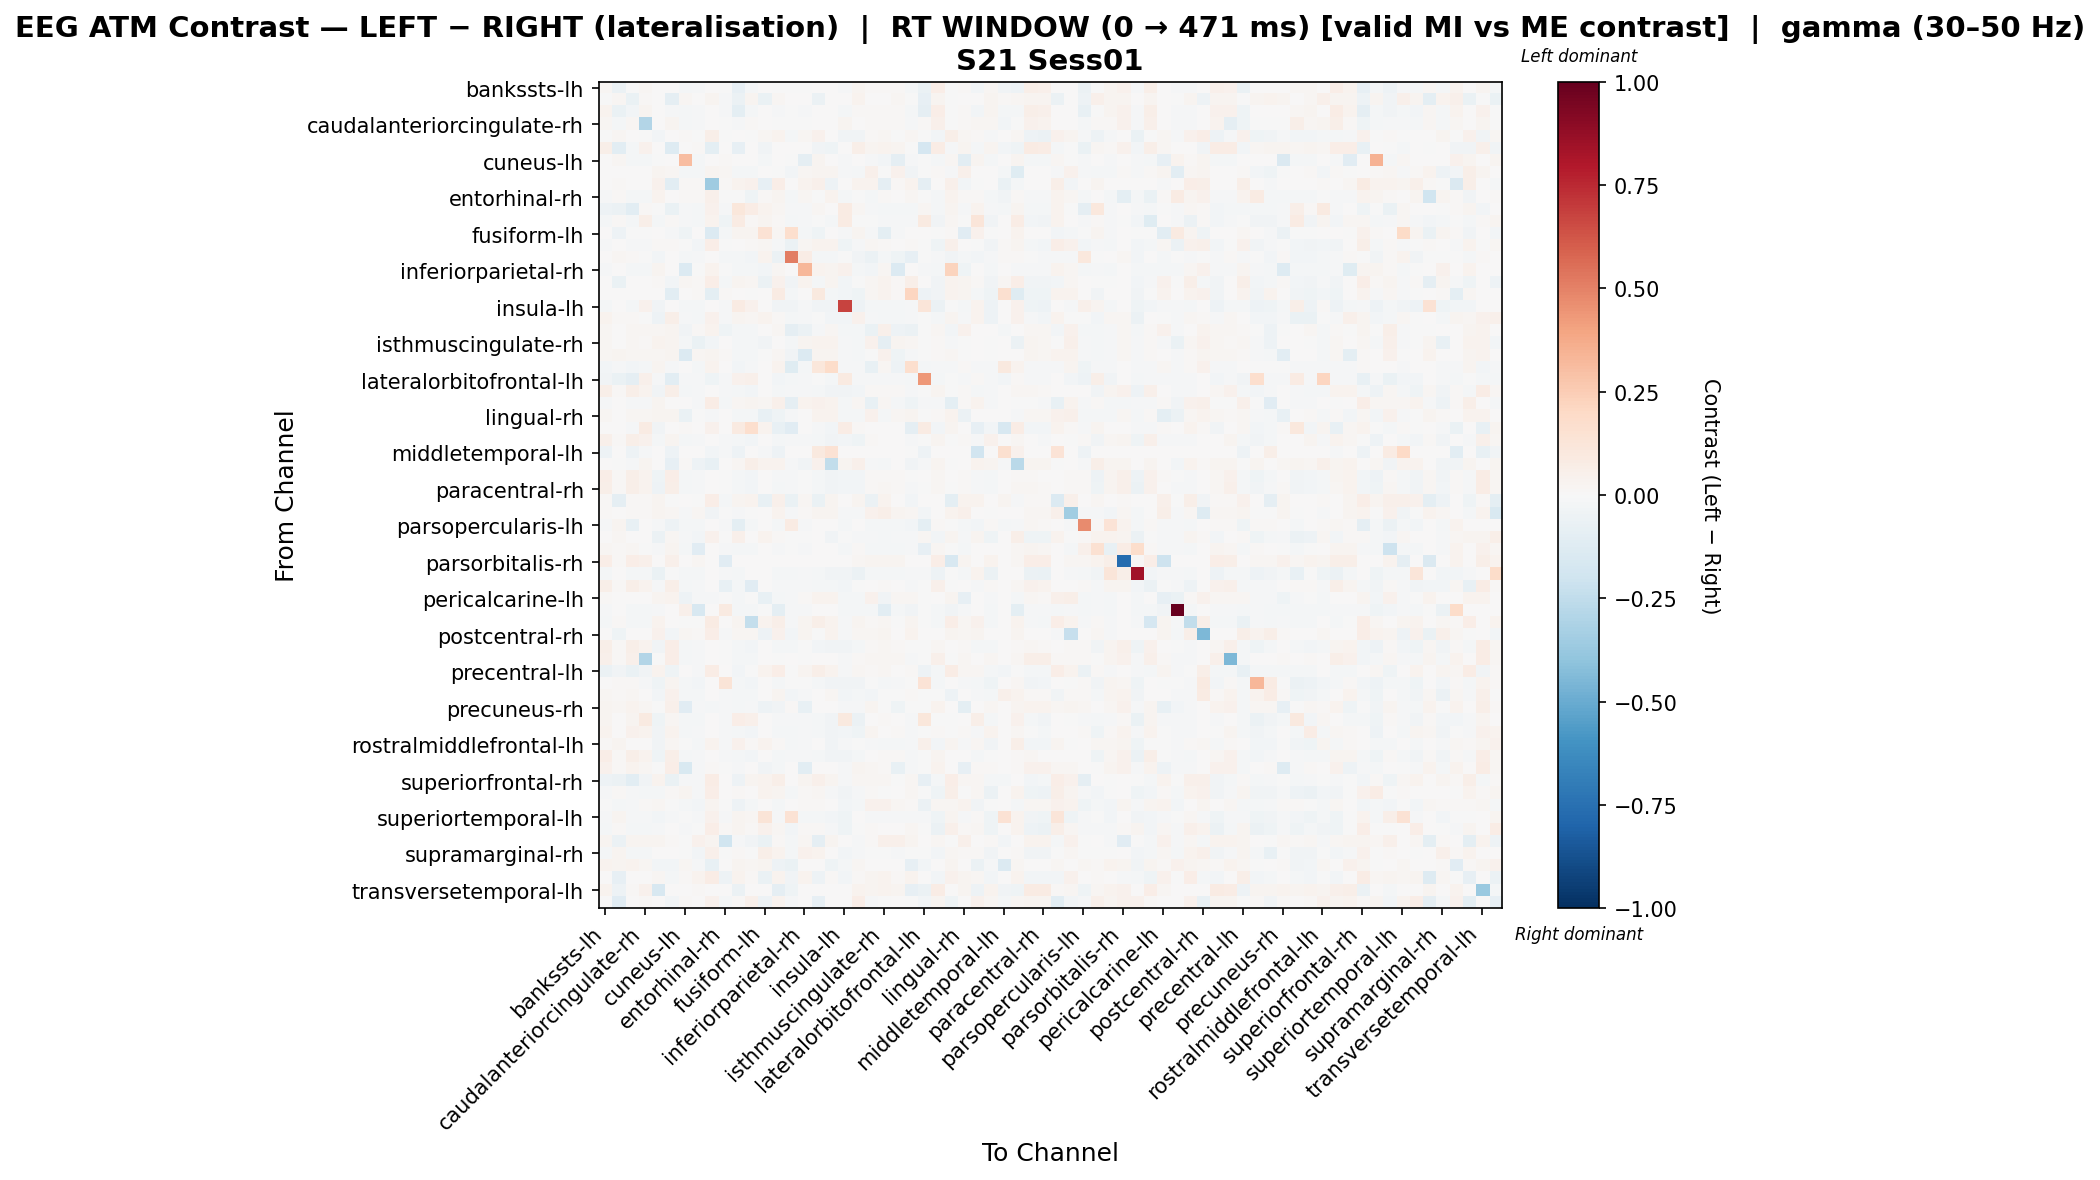

Source data for this figure (header and first rows):
, bankssts-lh, bankssts-rh, caudalanteriorcingulate-lh, caudalanteriorcingulate-rh, caudalmiddlefrontal-lh, caudalmiddlefrontal-rh, cuneus-lh, cuneus-rh, entorhinal-lh, entorhinal-rh, frontalpole-lh, frontalpole-rh, fusiform-lh, fusiform-rh, inferiorparietal-lh, inferiorparietal-rh, inferiortemporal-lh, inferiortemporal-rh, insula-lh, insula-rh, isthmuscingulate-lh, isthmuscingulate-rh, lateraloccipital-lh
bankssts-lh, 0.01834, -0.05511, -0.001047, 0.02191, 0.004122, 0.005697, -0.019, -0.01178, 0.0, -0.00691, -0.08011, -0.02073, 0.0, -0.005182, -0.002183, -0.00691, 0.0, 0.0, -0.01036, 0.02472, 0.01135, 0.01374, 0.01099
bankssts-rh, -0.007104, 0.02331, -0.06535, 0.008789, 0.006657, -0.08882, 0.01997, 0.0, 0.02663, -0.01449, -0.05808, 0.02663, -0.06953, 0.01938, 0.006638, 0.0, -0.06032, 0.0, 0.0, 0.03191, 0.0, 0.0, 0.02113
caudalanteriorcingulate-lh, 0.03408, -0.0637, -0.02667, 0.02703, 0.005828, -0.01255, -0.01904, -0.01163, 0.0, -0.007934, -0.09828, -0.02063, 0.0, -0.01295, -0.0003924, -0.007934, 0.0, 0.0, -0.01771, 0.0153, 0.0102, 0.01298, 0.01007
caudalanteriorcingulate-rh, 0.01894, -0.02029, 0.02337, -0.2946, 0.002859, 0.02517, -0.01942, -0.01213, 0.0, -0.007471, -0.01318, 0.009408, 0.0, -0.005977, -0.005977, -0.007471, 0.0, 0.0, 0.02745, 0.001024, 0.01016, 0.01447, 0.01012
caudalmiddlefrontal-lh, -0.004815, 0.02127, 0.005818, -0.004815, -0.02617, 0.0, 0.01217, -0.002754, 0.05935, -0.002754, 0.005818, -0.00121, 0.02127, 0.03405, -0.02213, 0.01946, 0.04178, 0.003283, -0.03302, -0.03635, 0.00994, 0.02263, -0.002754
caudalmiddlefrontal-rh, 0.05726, -0.1075, -0.02025, 0.04177, 0.0, -0.1256, 0.0, 0.01274, -0.0941, 0.0, -0.08263, 0.006372, -0.03243, 0.006372, 0.0, 0.0, -0.03243, -0.04053, 0.0, 0.05662, 0.02549, 0.03823, 0.02867
cuneus-lh, 0.003668, 0.01904, -0.02274, -0.02274, -0.0001511, 0.0, 0.3058, -0.02274, 0.006566, 0.01092, 0.005894, 0.004269, -0.02167, 6.774531919574944e-05, -0.006498, -0.09283, 0.02539, 0.0, -0.01137, 0.007518, -0.01137, -0.02728, -0.08991
cuneus-rh, 0.005059, 0.0, 0.006786, 0.005059, 0.02448, 0.02193, -0.019, -0.01689, 0.02967, 0.01682, -0.019, -0.02073, 0.0, -0.005111, -0.02491, 0.02276, 0.02967, 0.02967, -0.01036, -0.01727, 0.04854, -0.00769, 0.03916
entorhinal-lh, 0.0, 0.008412, 0.0, 0.0, 0.04068, -0.1086, 0.01133, 0.01166, -0.3539, 0.01166, 0.03645, 0.04206, -0.08545, 0.06862, 0.0, 0.03497, 0.0519, -0.04983, 0.0, 0.03645, 0.03194, -0.0905, 0.01446
entorhinal-rh, -0.01424, 0.01489, -0.01661, -0.01661, 0.03789, 0.0, 0.01316, 0.01175, 0.04738, -0.001312, -0.004099, -0.04022, 0.01014, 0.03077, -0.01661, 0.01588, -0.0007854, 0.03249, -0.01899, -0.004099, -0.02262, 0.01351, 0.007007
frontalpole-lh, -0.04835, -0.05948, -0.1059, 0.01152, -0.002763, -0.06648, -0.009855, -0.02035, 0.04199, -0.009393, 0.1099, 0.071, 0.03499, 0.01667, -0.007828, -0.009393, 0.0175, 0.0, 0.08156, 0.0232, -0.01252, -0.01879, -0.01566
frontalpole-rh, -0.01832, 0.008965, -0.01984, 0.06043, -0.02034, 0.01195, -0.01082, -0.02131, 0.03586, -0.04361, 0.08029, 0.01259, 0.02689, 0.01365, -0.01623, -0.009131, -0.002296, -0.01724, 0.08297, -0.00263, -0.006199, -0.009298, -0.009243
fusiform-lh, 0.0, -0.05343, -0.004845, -0.004845, 0.003186, -0.01135, -0.03915, 0.0, -0.134, -0.01938, 0.02854, 0.02854, 0.1434, 0.01732, 0.1655, -0.01794, -0.04221, 0.0, -0.00969, 0.02854, -0.00969, -0.09742, -0.00969
fusiform-rh, -0.008936, 0.005998, -0.01132, -0.01132, 0.01108, 0.012, -0.005325, -0.02564, 0.06898, -0.004713, 0.007284, 0.008938, 0.02161, -0.01008, -0.06022, 0.01928, 0.03428, 0.03428, -0.04241, -0.01475, 0.01628, 0.01292, 0.001285
inferiorparietal-lh, 0.005127, 0.02243, 0.008396, -0.00282, -0.02763, 0.005608, -0.02135, -0.0117, 0.0, -0.01872, -0.01638, -0.02369, 0.03458, -0.05805, 0.5145, 0.07335, -0.02193, -0.02193, -0.00109, -0.03831, -0.06024, -0.01638, -0.04196
inferiorparietal-rh, -0.01466, 0.0, -0.01711, -0.01711, 0.02845, 0.0, -0.1377, -0.001921, 0.03823, -0.001921, -0.01711, -0.01711, -0.02856, 0.02282, 0.0002295, 0.3328, 0.03823, 0.02527, 0.04587, -0.01711, -0.0297, 0.02112, -0.1377
inferiortemporal-lh, 0.0, -0.06711, 0.0, 0.0, 0.0138, -0.02951, 0.01713, 0.01236, 0.06515, -0.01837, 0.02807, 0.02008, -0.06045, 0.03939, -0.03472, 0.03399, -0.02321, 0.02543, -0.02796, -0.00388, 0.01583, 0.03708, 0.01236
inferiortemporal-rh, 0.0, 0.0, 0.0, 0.0, 0.000187, -0.1074, 0.007512, 0.01502, -0.09667, 0.01502, 0.0, -0.006795, 0.0, 0.08393, -0.01699, 0.006958, 0.09431, -0.02326, -0.02378, -0.04077, 0.02254, 0.03756, 0.01502
insula-lh, -0.01697, 0.0, -0.01909, 0.0467, -0.037, 0.0, -0.01909, -0.01697, 0.0, -0.01273, 0.08326, 0.04587, 0.0, -0.03505, -0.03505, -0.01273, -0.03259, -0.03666, 0.6726, -0.05168, -0.01697, -0.01909, -0.01697
insula-rh, 0.03559, 0.01059, 0.01368, -0.006661, -0.05236, 0.05947, -0.009765, -0.02035, 0.04235, -0.009393, 0.02553, 0.02129, 0.03529, 0.01153, -0.02023, -0.009393, -0.0009625, -0.03101, -0.03113, 0.04117, -0.01252, -0.01879, -0.01566
isthmuscingulate-lh, 0.01889, 0.003198, 0.01678, 0.01678, 0.02034, 0.02385, -0.03679, 0.01181, 0.03518, -0.04437, -0.01899, -0.01899, 0.0, 0.02143, -0.08745, -0.05508, -0.01252, 0.02239, -0.01688, -0.01899, -0.0648, 0.04799, -0.05239
isthmuscingulate-rh, 0.01835, 0.0, 0.01679, 0.01381, 0.03162, 0.02977, -0.01744, -0.06267, -0.028, 0.002262, -0.02035, -0.01894, -0.03765, 0.001882, -0.01724, 0.02557, 0.03788, 0.03205, -0.01252, -0.01879, 0.04341, -0.08635, 0.02577
lateraloccipital-lh, 0.02008, 0.02766, 0.01825, 0.01825, 0.02032, 0.02691, -0.1344, 0.01915, 0.02766, 0.01111, -0.02019, -0.02019, -0.002445, 0.01848, -0.03221, -0.1357, 0.02766, 0.02766, -0.01469, -0.02019, -0.003876, 0.04206, -0.04006
lateraloccipital-rh, -0.02923, -0.01085, -0.02923, -0.02217, 0.02506, -0.01412, 0.0008745, -0.01618, 0.03262, 0.002971, -0.02923, -0.01512, 0.0, 0.03184, -0.1238, -0.02307, 0.1132, 0.1803, -0.01512, -0.01512, -0.07372, 0.01751, -0.05148
lateralorbitofrontal-lh, -0.03522, -0.06343, -0.08712, 0.04693, -0.01216, -0.104, -0.01216, -0.01216, -0.04459, -0.01216, 0.04025, 0.05269, 0.0, -0.02369, -0.01793, -0.01216, -0.005766, -0.02198, 0.0898, -0.01216, -0.01216, -0.01216, -0.01216
lateralorbitofrontal-rh, 0.05874, 0.01092, 0.05933, 0.03357, -0.03381, 0.05605, -0.0195, -0.009431, 0.0, -0.008123, -0.0195, -0.02737, 0.0, -0.02212, -0.01394, -0.008123, -0.02188, -0.03438, -0.03325, -0.02848, 0.008598, 0.01209, 0.008678
lingual-lh, -0.009521, 0.004426, -0.01269, -0.01269, 0.03115, 0.007182, 0.001169, -0.01404, 0.07658, -0.0183, 0.01645, 0.02364, 0.01963, 0.05086, -0.08974, 0.03482, 0.04024, 0.03399, -0.01587, 0.01645, -0.07247, 0.01636, -0.02039
lingual-rh, 0.01863, 0.0, 0.01651, 0.01651, 0.02726, 0.02373, -0.06871, -0.0007368, -0.01063, 0.0002694, -0.01909, -0.01909, -0.07444, -0.04103, -0.01061, 0.006472, 0.03899, 0.03249, -0.01697, -0.01909, 0.04067, -0.02289, 0.0194
medialorbitofrontal-lh, 0.0, 0.004949, -0.008711, 0.0828, -0.03356, 0.001848, 0.009304, 0.0, 0.04342, 0.0, 0.08991, 0.1666, 0.03412, -0.07081, -0.1155, 0.0, -0.01498, -0.03049, 0.07556, 0.01419, 0.0, 0.003101, 0.0
medialorbitofrontal-rh, 0.05202, 0.01159, 0.05933, 0.04429, -0.02329, 0.03048, -0.0195, -0.01543, 0.0, -0.008123, -0.0195, -0.0277, 0.0, -0.01965, -0.01193, -0.008123, -0.01973, -0.03288, -0.0311, -0.04131, 0.01056, 0.004061, 0.007311
middletemporal-lh, -0.04888, 0.003427, -0.04888, -0.01222, 0.0, -0.04888, 0.0, 0.0, -0.02729, -0.01222, -0.04888, 0.0, -0.01222, -0.04806, 0.00616, 0.0, 0.09458, 0.1424, 0.0, 0.0, 0.0, 0.0, 0.0
middletemporal-rh, 0.002379, -0.00604, -0.008837, 0.02747, 0.003198, -0.08274, 0.009595, -0.05047, -0.07327, 0.0, 0.02221, 0.05492, 0.03198, 0.03198, -0.01416, -0.03722, 0.04478, -0.2445, 0.02481, 0.04759, -0.01122, -0.02243, 0.0
paracentral-lh, 0.06259, 0.008836, 0.05592, 0.03313, -0.04479, 0.06489, -0.01944, -0.0141, 0.0, -0.004321, -0.01944, -0.02808, 0.0, -0.01511, -0.009215, -0.004321, -0.01942, -0.03236, -0.02806, -0.02401, 0.01501, 0.01523, 0.01364
paracentral-rh, 0.05696, 0.01092, 0.05596, 0.03206, -0.05066, 0.06035, -0.019, -0.01192, 0.0, -0.00691, -0.019, -0.0272, 0.0, -0.01813, -0.00994, -0.00691, -0.01942, -0.03236, -0.02978, -0.02932, 0.01417, 0.01646, 0.01378
parahippocampal-lh, 0.008107, -0.08854, 0.008107, 0.008107, 0.02956, -0.005524, 0.002702, -0.001688, 0.06764, -0.01888, 0.02702, 0.03243, -0.07442, 0.04934, -0.06752, 0.02145, -0.06254, 0.02956, 0.0, 0.02702, -0.05472, 0.03792, 0.006419
parahippocampal-rh, 0.01312, 0.0, 0.01061, 0.01061, 0.0278, 0.02095, -0.0122, 0.01621, -0.03302, -0.003461, -0.01512, -0.002256, 0.0, 0.03523, -0.0126, 0.01229, 0.03032, 0.02701, -0.01512, -0.01512, 0.04403, 0.05706, 0.02655
parsopercularis-lh, -0.01177, 0.02513, -0.07524, 0.00275, -0.009022, -0.0472, -0.01804, -0.01804, 0.0, -0.01128, -0.09421, -0.01804, 0.0, -0.01988, 0.08099, -0.01128, 0.0, 0.0, -0.02214, 4.984799917893567e-05, -0.01579, -0.01804, -0.01579
parsopercularis-rh, 0.003572, 0.02095, 0.005299, 0.0001025, -0.05731, 0.02082, -0.008459, -0.02418, 0.04217, -0.00691, 0.05083, 0.002949, 0.03866, 0.01498, -0.006193, -0.00691, 0.001672, -0.0318, -0.005447, -0.008507, -0.01036, -0.01727, -0.01382
parsorbitalis-lh, 0.02208, 0.01092, 0.01733, -0.001775, -0.008067, 0.02468, -0.01815, -0.1144, 0.0, -0.0121, -0.01815, -0.01815, 0.0, -0.01008, -0.001896, -0.0121, 0.0, 0.0, -0.01613, 0.01187, -0.01815, -0.01815, -0.01613
parsorbitalis-rh, 0.06777, 0.01122, 0.06777, 0.05086, 0.0, 0.0546, 0.0, 0.02274, 0.0, -0.117, 0.0, 0.003739, 0.0, 0.0, 0.007478, 0.0, 0.0, 0.0, 0.0, 0.02243, 0.02843, 0.02843, 0.02843
parstriangularis-lh, -0.01795, 0.0, -0.01795, -0.01795, -0.06462, -0.00673, -0.01795, -0.01795, 0.0, -0.01122, -0.01795, 0.00443, 0.0, -0.01692, -0.01692, -0.01122, -0.0159, -0.0318, -0.0316, -0.06167, -0.0157, -0.01795, -0.0157
parstriangularis-rh, 0.06032, 0.009786, 0.0602, 0.03761, -0.01016, 0.05772, -0.0195, -0.0102, 0.0, -0.07298, -0.0195, -0.1103, 0.0, -0.01461, -0.008081, -0.008123, -0.01621, -0.01621, -0.02759, -0.004725, 0.007451, 0.0135, 0.007339
pericalcarine-lh, 0.009279, 0.0, 0.00706, 0.00706, 0.029, 0.03722, -0.05083, -0.01433, -0.007836, -0.001658, -0.01775, -0.005346, -0.07198, -0.01916, -0.01109, 0.01265, 0.03788, 0.03205, -0.01775, -0.01775, 0.04033, -0.03677, 0.02285
pericalcarine-rh, -0.01493, 0.0, -0.01706, -0.01706, -0.008529, 0.0, 0.04758, -0.1638, 0.0, 0.09281, -0.01919, -0.01919, -0.002132, -0.09786, -0.01279, -0.01493, 0.0, 0.0, -0.01919, -0.01919, -0.01919, -0.1043, -0.01919
postcentral-lh, -0.01939, 0.01045, -0.01939, -0.01939, 0.03271, 0.0, -0.005499, -0.005631, 0.07965, 0.002988, 0.02806, -0.2361, 0.03833, 0.05714, -0.008619, 0.02363, 0.05526, 0.03784, -0.01508, 0.02806, 0.008999, 0.02061, -0.001322
postcentral-rh, 0.0, -0.04672, 0.0, 0.0, 0.04128, -0.02362, 0.02224, 0.01195, 0.06297, -0.01167, 0.01924, 0.01924, -0.05162, 0.04424, -0.02362, 0.025, -1.2178451312989653e-05, 0.03287, -0.007873, 0.01924, 0.02201, 0.02799, 0.00408
posteriorcingulate-lh, 0.06042, 0.008932, 0.05638, 0.0337, -0.0368, 0.06476, -0.01909, -0.0132, 0.0, -0.005726, -0.01909, -0.02752, 0.0, -0.02339, -0.01744, -0.005726, -0.0261, -0.03588, -0.03564, -0.02031, 0.01369, 0.01766, 0.01277
posteriorcingulate-rh, 0.05273, 0.01092, 0.05173, -0.2925, -0.005182, 0.06253, -0.019, -0.01227, 0.0, -0.00691, -0.019, -0.01775, 0.0, -0.002205, 0.003006, -0.00691, 0.0, 0.0, -0.01036, 0.01275, 0.01643, 0.01845, 0.01595
precentral-lh, -0.06031, -0.03359, -0.06752, -0.0324, 0.03609, -0.04652, 0.0003803, -0.0104, 0.07687, 0.004297, -0.02453, -0.003029, 0.03878, 0.06309, -0.006298, 0.02651, 0.05963, 0.03491, -0.0126, 0.02199, 0.01279, 0.02129, 9.764946601233343e-05
precentral-rh, 0.007269, 0.01383, 0.00943, -0.009328, -0.04178, 0.0249, -0.01944, -0.02592, 0.0, 0.1321, -0.01944, -0.02821, 0.0, -0.01867, -0.007604, -0.004321, -0.02311, -0.03302, -0.03175, -0.03477, -0.005875, -0.01728, -0.01296
precuneus-lh, 0.01992, 0.01478, 0.02135, 0.003617, -0.02883, 0.04107, -0.01978, -0.02131, 0.0, -0.009131, -0.01978, -0.02018, 0.0, 0.02457, -0.0299, -0.009131, 0.007178, 0.02081, -0.03113, -0.02032, -0.02508, -0.0008419, -0.001589
precuneus-rh, 0.02573, 0.02237, 0.03179, 0.02126, -0.006347, 0.04835, -0.11, -0.00828, -0.01705, -0.007934, -0.01904, -0.008987, -0.04962, -0.03606, 0.01155, -0.0741, 0.0, 0.0, -0.01111, -0.008506, 0.02889, -0.007342, -0.04113
rostralanteriorcingulate-lh, 0.02514, 0.0, 0.02993, 0.09346, -0.04299, 0.01915, -0.0195, -0.01796, 0.0, -0.008123, 0.06823, 0.05135, 0.0, -0.01445, -0.01445, -0.008123, -0.0159, -0.0318, 0.09701, -0.06159, 0.002993, 0.01086, 0.004532
rostralanteriorcingulate-rh, 0.03814, 0.005532, 0.04299, 0.03814, -0.03566, 0.03666, -0.0195, -0.008209, 0.0, -0.008123, -0.0195, -0.02759, 0.0, -0.01944, -0.01944, -0.008123, -0.01942, -0.03236, -0.03079, -0.04335, 0.02739, 0.006354, 0.009603
rostralmiddlefrontal-lh, 0.00821, 0.02612, 0.006645, 0.003471, -0.03758, 0.02222, -0.003755, -0.02035, 0.03319, -0.009393, 0.0414, 0.009436, 0.03319, 0.008991, -0.01786, -0.009393, 0.003098, -0.03275, -0.01487, -0.003397, -0.01252, -0.01879, -0.01566
rostralmiddlefrontal-rh, 0.06697, 0.008836, 0.06181, 0.03679, -0.04198, 0.06032, -0.01861, -0.01025, 0.0, -0.007975, -0.01595, -0.02519, 0.0, -0.01847, -0.01258, -0.007975, -0.01973, -0.03288, -0.03302, -0.02336, 0.005066, 0.01342, 0.008738
superiorfrontal-lh, 0.04439, 0.008836, 0.03728, 0.01788, -0.005182, 0.06965, -0.1534, -0.01025, 0.01045, -0.00691, -0.008549, 0.007145, -0.03666, -0.01917, 0.0007084, -0.1047, 0.0, 0.0, -0.01036, 0.02504, 0.01751, 0.01408, -0.07149
superiorfrontal-rh, -0.05213, -0.06013, -0.1024, -0.03248, 0.03233, -0.06585, -0.01014, -0.01546, 0.07743, 0.006143, -0.05463, 0.02492, 0.03412, 0.0568, 0.0004555, 0.02707, 0.04951, 0.02616, -0.01519, 0.02304, 0.02013, 0.01983, -0.002499
superiorparietal-lh, -0.008838, 0.01279, -0.01452, -0.02283, -0.01597, 0.008421, 0.03042, -0.008562, 0.06332, 0.007494, 0.01433, 0.005048, 0.03412, 0.02865, -0.02313, 0.01165, 0.02298, -0.01026, -0.03546, -0.01492, 0.01276, -0.004967, 0.001406
superiorparietal-rh, -0.001549, -0.02053, -0.008588, 0.009916, 0.02001, -0.001231, -0.019, -0.02945, 0.0249, -0.001377, -0.0536, -0.02073, 0.0, -0.02342, 0.005415, 0.01522, 0.01336, 0.005065, -0.02766, -0.02304, 0.03906, 0.04135, 0.01931
... 8 more rows
